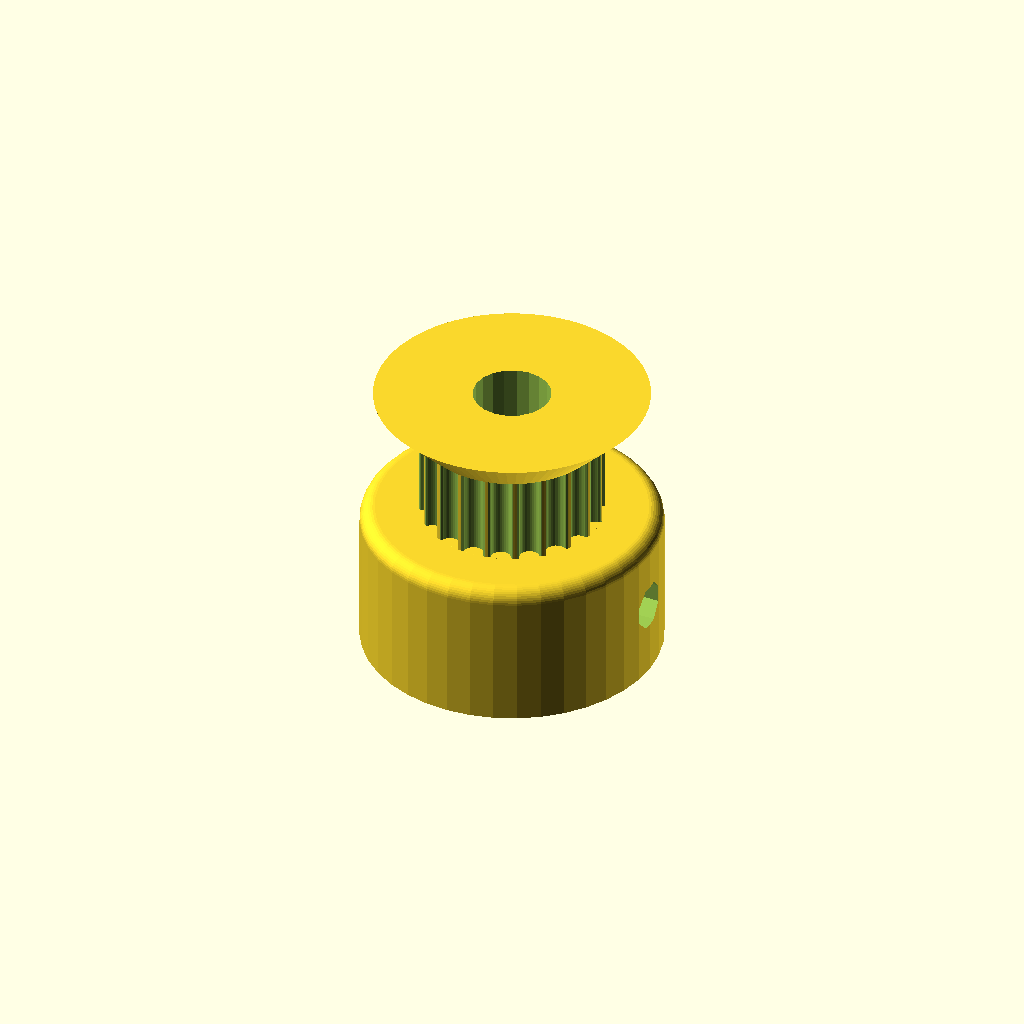
Cell 1 — every parameter at its default value.
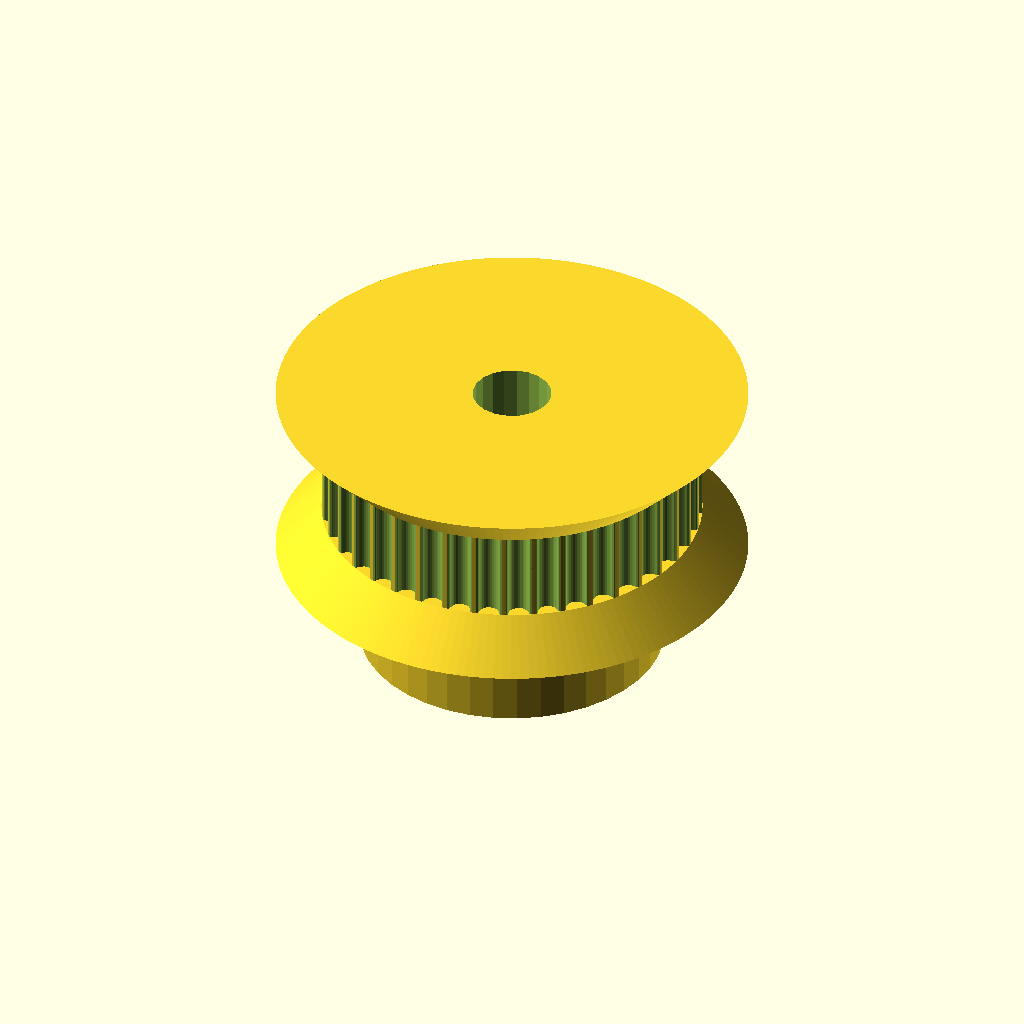
Cell 2: teeth = 40 (everything else at default).
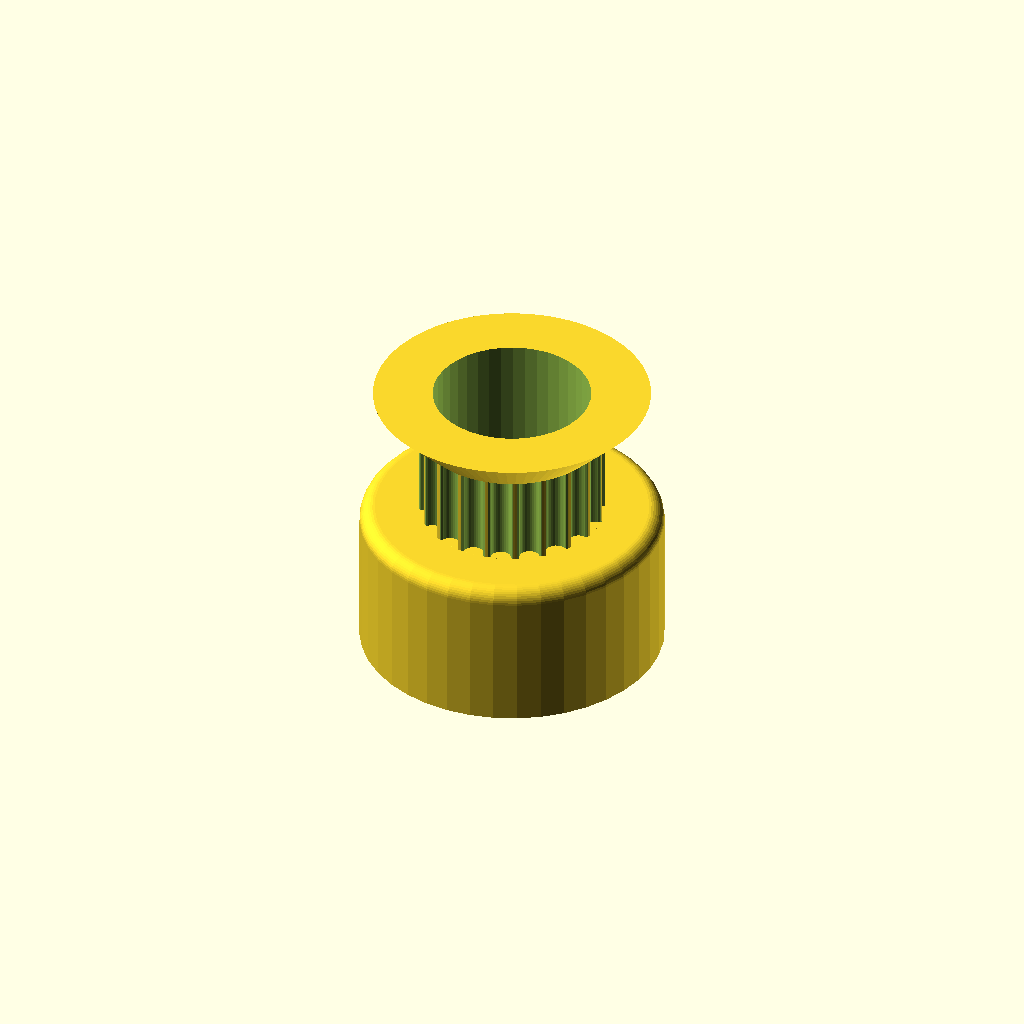
Cell 3 — motor_shaft set to 10.4, the other parameters unchanged.
One fixed orthographic camera (rotation 55°, 0°, 25°; colour scheme Cornfield) for every cell.
Source of the model, Printed parts/Custom GT2 2mm 20 tooth.scad:
// Parametric Pulley with multiple belt profiles
// by droftarts January 2012

// Based on pulleys by:
// http://www.thingiverse.com/thing:11256 by me!
// https://github.com/prusajr/PrusaMendel by Josef Prusa
// http://www.thingiverse.com/thing:3104 by GilesBathgate
// http://www.thingiverse.com/thing:2079 by nophead

// dxf tooth data from http://oem.cadregister.com/asp/PPOW_Entry.asp?company=915217&elementID=07807803/METRIC/URETH/WV0025/F
// pulley diameter checked and modelled from data at http://www.sdp-si.com/D265/HTML/D265T016.html

/**
 * @name Pulley
 * @category Printed
 * @using 1 x m3 nut, normal or nyloc
 * @using 1 x m3x10 set screw or 1 x m3x8 grub screw
 */


// tuneable constants

teeth = 20;			// Number of teeth, standard Mendel T5 belt = 8, gives Outside Diameter of 11.88mm
profile = 12;		// 1=MXL 2=40DP 3=XL 4=H 5=T2.5 6=T5 7=T10 8=AT5 9=HTD_3mm 10=HTD_5mm 11=HTD_8mm 12=GT2_2mm 13=GT2_3mm 14=GT2_5mm

motor_shaft = 5.2;	// NEMA17 motor shaft exact diameter = 5
m3_dia = 3.2;		// 3mm hole diameter
m3_nut_hex = 1;		// 1 for hex, 0 for square nut
m3_nut_flats = 5.7;	// normal M3 hex nut exact width = 5.5
m3_nut_depth = 2.7;	// normal M3 hex nut exact depth = 2.4, nyloc = 4

retainer = 1;		// Belt retainer above teeth, 0 = No, 1 = Yes
retainer_ht = 3;	// height of retainer flange over pulley, standard = 1.5
idler = 1;			// Belt retainer below teeth, 0 = No, 1 = Yes
idler_ht = 3;		// height of idler flange over pulley, standard = 1.5

pulley_t_ht = 6;	// length of toothed part of pulley, standard = 12
pulley_b_ht = 10;		// pulley base height, standard = 8. Set to same as idler_ht if you want an idler but no pulley.
pulley_b_dia = 20;	// pulley base diameter, standard = 20
no_of_nuts = 1;		// number of captive nuts required, standard = 1
nut_angle = 90;		// angle between nuts, standard = 90
nut_shaft_distance = 1.2;	// distance between inner face of nut and shaft, can be negative.


//	********************************
//	** Scaling tooth for good fit **
//	********************************
/*	To improve fit of belt to pulley, set the following constant. Decrease or increase by 0.1mm at a time. We are modelling the *BELT* tooth here, not the tooth on the pulley. Increasing the number will *decrease* the pulley tooth size. Increasing the tooth width will also scale proportionately the tooth depth, to maintain the shape of the tooth, and increase how far into the pulley the tooth is indented. Can be negative */

additional_tooth_width = 0.2; //mm

//	If you need more tooth depth than this provides, adjust the following constant. However, this will cause the shape of the tooth to change.

additional_tooth_depth = 0; //mm

// calculated constants

nut_elevation = pulley_b_ht/2;
m3_nut_points = 2*((m3_nut_flats/2)/cos(30)); // This is needed for the nut trap

// The following set the pulley diameter for a given number of teeth

MXL_pulley_dia = tooth_spacing (2.032,0.254);
40DP_pulley_dia = tooth_spacing (2.07264,0.1778);
XL_pulley_dia = tooth_spacing (5.08,0.254);
H_pulley_dia = tooth_spacing (9.525,0.381);
T2_5_pulley_dia = tooth_spaceing_curvefit (0.7467,0.796,1.026);
T5_pulley_dia = tooth_spaceing_curvefit (0.6523,1.591,1.064);
T10_pulley_dia = tooth_spacing (10,0.93);
AT5_pulley_dia = tooth_spaceing_curvefit (0.6523,1.591,1.064);
HTD_3mm_pulley_dia = tooth_spacing (3,0.381);
HTD_5mm_pulley_dia = tooth_spacing (5,0.5715);
HTD_8mm_pulley_dia = tooth_spacing (8,0.6858);
GT2_2mm_pulley_dia = tooth_spacing (2,0.254);
GT2_3mm_pulley_dia = tooth_spacing (3,0.381);
GT2_5mm_pulley_dia = tooth_spacing (5,0.5715);

// The following calls the pulley creation part, and passes the pulley diameter and tooth width to that module

if ( profile == 1 ) { pulley ( "MXL" , MXL_pulley_dia , 0.508 , 1.321 ); }
if ( profile == 2 ) { pulley ( "40 D.P." , 40DP_pulley_dia , 0.457 , 1.226 ); }
if ( profile == 3 ) { pulley ( "XL" , XL_pulley_dia , 1.27, 3.051 ); }
if ( profile == 4 ) { pulley ( "H" , H_pulley_dia ,1.905 , 5.359 ); }
if ( profile == 5 ) { pulley ( "T2.5" , T2_5_pulley_dia , 0.7 , 1.678 ); }
if ( profile == 6 ) { pulley ( "T5" , T5_pulley_dia , 1.19 , 3.264 ); }
if ( profile == 7 ) { pulley ( "T10" , T10_pulley_dia , 2.5 , 6.13 ); }
if ( profile == 8 ) { pulley ( "AT5" , AT5_pulley_dia , 1.19 , 4.268 ); }
if ( profile == 9 ) { pulley ( "HTD 3mm" , HTD_3mm_pulley_dia , 1.289 , 2.27 ); }
if ( profile == 10 ) { pulley ( "HTD 5mm" , HTD_5mm_pulley_dia , 2.199 , 3.781 ); }
if ( profile == 11 ) { pulley ( "HTD 8mm" , HTD_8mm_pulley_dia , 3.607 , 6.603 ); }
if ( profile == 12 ) { pulley ( "GT2 2mm" , GT2_2mm_pulley_dia , 0.764 , 1.494 ); }
if ( profile == 13 ) { pulley ( "GT2 3mm" , GT2_3mm_pulley_dia , 1.169 , 2.31 ); }
if ( profile == 14 ) { pulley ( "GT2 5mm" , GT2_5mm_pulley_dia , 1.969 , 3.952 ); }

// Functions

function tooth_spaceing_curvefit (b,c,d)
	= ((c * pow(teeth,d)) / (b + pow(teeth,d))) * teeth ;

function tooth_spacing(tooth_pitch,pitch_line_offset)
	= (2*((teeth*tooth_pitch)/(3.14159265*2)-pitch_line_offset)) ;

// Main Module

module pulley( belt_type , pulley_OD , tooth_depth , tooth_width )
	{
	echo (str("Belt type = ",belt_type,"; Number of teeth = ",teeth,"; Pulley Outside Diameter = ",pulley_OD,"mm "));
	tooth_distance_from_centre = sqrt( pow(pulley_OD/2,2) - pow((tooth_width+additional_tooth_width)/2,2));
	tooth_width_scale = (tooth_width + additional_tooth_width ) / tooth_width;
	tooth_depth_scale = ((tooth_depth + additional_tooth_depth ) / tooth_depth) ;


//	************************************************************************
//	*** uncomment the following line if pulley is wider than puller base ***
//	************************************************************************

//	translate ([0,0, pulley_b_ht + pulley_t_ht + retainer_ht ]) rotate ([0,180,0])

	difference()
	 {	 
		union()
		{
			//base
	
			if ( pulley_b_ht < 2 ) { echo ("CAN'T DRAW PULLEY BASE, HEIGHT LESS THAN 2!!!"); } else {
				rotate_extrude($fn=pulley_b_dia*2)
				{
						square([pulley_b_dia/2-1,pulley_b_ht]);
						square([pulley_b_dia/2,pulley_b_ht-1]);
						translate([pulley_b_dia/2-1,pulley_b_ht-1]) circle(1);
				}
			}
	
		difference()
			{
			//shaft - diameter is outside diameter of pulley
			
			translate([0,0,pulley_b_ht]) 
			rotate ([0,0,360/(teeth*4)]) 
			cylinder(r=pulley_OD/2,h=pulley_t_ht, $fn=teeth*4);
	
			//teeth - cut out of shaft
		
			for(i=[1:teeth]) 
			rotate([0,0,i*(360/teeth)])
			translate([0,-tooth_distance_from_centre,pulley_b_ht -1]) 
			scale ([ tooth_width_scale , tooth_depth_scale , 1 ]) 
			{
			if ( profile == 1 ) { MXL();}
			if ( profile == 2 ) { 40DP();}
			if ( profile == 3 ) { XL();}
			if ( profile == 4 ) { H();}
			if ( profile == 5 ) { T2_5();}
			if ( profile == 6 ) { T5();}
			if ( profile == 7 ) { T10();}
			if ( profile == 8 ) { AT5();}
			if ( profile == 9 ) { HTD_3mm();}
			if ( profile == 10 ) { HTD_5mm();}
			if ( profile == 11 ) { HTD_8mm();}
			if ( profile == 12 ) { GT2_2mm();}
			if ( profile == 13 ) { GT2_3mm();}
			if ( profile == 14 ) { GT2_5mm();}
			}

			}
			
		//belt retainer / idler
		if ( retainer > 0 ) {translate ([0,0, pulley_b_ht + pulley_t_ht ]) 
		rotate_extrude($fn=teeth*4)  
		polygon([[0,0],[pulley_OD/2,0],[pulley_OD/2 + retainer_ht , retainer_ht],[0 , retainer_ht],[0,0]]);}
		
		if ( idler > 0 ) {translate ([0,0, pulley_b_ht - idler_ht ]) 
		rotate_extrude($fn=teeth*4)  
		polygon([[0,0],[pulley_OD/2 + idler_ht,0],[pulley_OD/2 , idler_ht],[0 , idler_ht],[0,0]]);}
	
		}
	   
		//hole for motor shaft
		translate([0,0,-1])cylinder(r=motor_shaft/2,h=pulley_b_ht + pulley_t_ht + retainer_ht + 2,$fn=motor_shaft*4);
				
		//captive nut and grub screw holes
	
		if ( pulley_b_ht < m3_nut_flats ) { echo ("CAN'T DRAW CAPTIVE NUTS, HEIGHT LESS THAN NUT DIAMETER!!!"); } else {
		if ( (pulley_b_dia - motor_shaft)/2 < m3_nut_depth + 3 ) { echo ("CAN'T DRAW CAPTIVE NUTS, DIAMETER TOO SMALL FOR NUT DEPTH!!!"); } else {
	
			for(j=[1:no_of_nuts]) rotate([0,0,j*nut_angle])
			translate([0,0,nut_elevation])rotate([90,0,0])
	
			union()
			{
				//entrance
				translate([0,-pulley_b_ht/4-0.5,motor_shaft/2+m3_nut_depth/2+nut_shaft_distance]) cube([m3_nut_flats,pulley_b_ht/2+1,m3_nut_depth],center=true);
	
				//nut
				if ( m3_nut_hex > 0 )
					{
						// hex nut
						translate([0,0.25,motor_shaft/2+m3_nut_depth/2+nut_shaft_distance]) rotate([0,0,30]) cylinder(r=m3_nut_points/2,h=m3_nut_depth,center=true,$fn=6);
					} else {
						// square nut
						translate([0,0.25,motor_shaft/2+m3_nut_depth/2+nut_shaft_distance]) cube([m3_nut_flats,m3_nut_flats,m3_nut_depth],center=true);
					}
	
				//grub screw hole
				rotate([0,0,22.5])cylinder(r=m3_dia/2,h=pulley_b_dia/2+1,$fn=8);
			}
		}}
	 }
	   
	}


// Tooth profile modules

module MXL()
	{
	linear_extrude(height=pulley_t_ht+2) polygon([[-0.660421,-0.5],[-0.660421,0],[-0.621898,0.006033],[-0.587714,0.023037],[-0.560056,0.049424],[-0.541182,0.083609],[-0.417357,0.424392],[-0.398413,0.458752],[-0.370649,0.48514],[-0.336324,0.502074],[-0.297744,0.508035],[0.297744,0.508035],[0.336268,0.502074],[0.370452,0.48514],[0.39811,0.458752],[0.416983,0.424392],[0.540808,0.083609],[0.559752,0.049424],[0.587516,0.023037],[0.621841,0.006033],[0.660421,0],[0.660421,-0.5]]);
	}

module 40DP()
	{
	linear_extrude(height=pulley_t_ht+2) polygon([[-0.612775,-0.5],[-0.612775,0],[-0.574719,0.010187],[-0.546453,0.0381],[-0.355953,0.3683],[-0.327604,0.405408],[-0.291086,0.433388],[-0.248548,0.451049],[-0.202142,0.4572],[0.202494,0.4572],[0.248653,0.451049],[0.291042,0.433388],[0.327609,0.405408],[0.356306,0.3683],[0.546806,0.0381],[0.574499,0.010187],[0.612775,0],[0.612775,-0.5]]);
	}

module XL()
	{
	linear_extrude(height=pulley_t_ht+2) polygon([[-1.525411,-1],[-1.525411,0],[-1.41777,0.015495],[-1.320712,0.059664],[-1.239661,0.129034],[-1.180042,0.220133],[-0.793044,1.050219],[-0.733574,1.141021],[-0.652507,1.210425],[-0.555366,1.254759],[-0.447675,1.270353],[0.447675,1.270353],[0.555366,1.254759],[0.652507,1.210425],[0.733574,1.141021],[0.793044,1.050219],[1.180042,0.220133],[1.239711,0.129034],[1.320844,0.059664],[1.417919,0.015495],[1.525411,0],[1.525411,-1]]);
	}

module H()
	{
	linear_extrude(height=pulley_t_ht+2) polygon([[-2.6797,-1],[-2.6797,0],[-2.600907,0.006138],[-2.525342,0.024024],[-2.45412,0.052881],[-2.388351,0.091909],[-2.329145,0.140328],[-2.277614,0.197358],[-2.234875,0.262205],[-2.202032,0.334091],[-1.75224,1.57093],[-1.719538,1.642815],[-1.676883,1.707663],[-1.62542,1.764693],[-1.566256,1.813112],[-1.500512,1.85214],[-1.4293,1.880997],[-1.353742,1.898883],[-1.274949,1.905021],[1.275281,1.905021],[1.354056,1.898883],[1.429576,1.880997],[1.500731,1.85214],[1.566411,1.813112],[1.625508,1.764693],[1.676919,1.707663],[1.719531,1.642815],[1.752233,1.57093],[2.20273,0.334091],[2.235433,0.262205],[2.278045,0.197358],[2.329455,0.140328],[2.388553,0.091909],[2.454233,0.052881],[2.525384,0.024024],[2.600904,0.006138],[2.6797,0],[2.6797,-1]]);
	}

module T2_5()
	{
	linear_extrude(height=pulley_t_ht+2) polygon([[-0.839258,-0.5],[-0.839258,0],[-0.770246,0.021652],[-0.726369,0.079022],[-0.529167,0.620889],[-0.485025,0.67826],[-0.416278,0.699911],[0.416278,0.699911],[0.484849,0.67826],[0.528814,0.620889],[0.726369,0.079022],[0.770114,0.021652],[0.839258,0],[0.839258,-0.5]]);
	}

module T5()
	{
	linear_extrude(height=pulley_t_ht+2) polygon([[-1.632126,-0.5],[-1.632126,0],[-1.568549,0.004939],[-1.507539,0.019367],[-1.450023,0.042686],[-1.396912,0.074224],[-1.349125,0.113379],[-1.307581,0.159508],[-1.273186,0.211991],[-1.246868,0.270192],[-1.009802,0.920362],[-0.983414,0.978433],[-0.949018,1.030788],[-0.907524,1.076798],[-0.859829,1.115847],[-0.80682,1.147314],[-0.749402,1.170562],[-0.688471,1.184956],[-0.624921,1.189895],[0.624971,1.189895],[0.688622,1.184956],[0.749607,1.170562],[0.807043,1.147314],[0.860055,1.115847],[0.907754,1.076798],[0.949269,1.030788],[0.9837,0.978433],[1.010193,0.920362],[1.246907,0.270192],[1.273295,0.211991],[1.307726,0.159508],[1.349276,0.113379],[1.397039,0.074224],[1.450111,0.042686],[1.507589,0.019367],[1.568563,0.004939],[1.632126,0],[1.632126,-0.5]]);
	}

module T10()
	{
	linear_extrude(height=pulley_t_ht+2) polygon([[-3.06511,-1],[-3.06511,0],[-2.971998,0.007239],[-2.882718,0.028344],[-2.79859,0.062396],[-2.720931,0.108479],[-2.651061,0.165675],[-2.590298,0.233065],[-2.539962,0.309732],[-2.501371,0.394759],[-1.879071,2.105025],[-1.840363,2.190052],[-1.789939,2.266719],[-1.729114,2.334109],[-1.659202,2.391304],[-1.581518,2.437387],[-1.497376,2.47144],[-1.408092,2.492545],[-1.314979,2.499784],[1.314979,2.499784],[1.408091,2.492545],[1.497371,2.47144],[1.581499,2.437387],[1.659158,2.391304],[1.729028,2.334109],[1.789791,2.266719],[1.840127,2.190052],[1.878718,2.105025],[2.501018,0.394759],[2.539726,0.309732],[2.59015,0.233065],[2.650975,0.165675],[2.720887,0.108479],[2.798571,0.062396],[2.882713,0.028344],[2.971997,0.007239],[3.06511,0],[3.06511,-1]]);
	}

module AT5()
	{
	linear_extrude(height=pulley_t_ht+2) polygon([[-2.134129,-0.75],[-2.134129,0],[-2.058023,0.005488],[-1.984595,0.021547],[-1.914806,0.047569],[-1.849614,0.082947],[-1.789978,0.127073],[-1.736857,0.179338],[-1.691211,0.239136],[-1.653999,0.305859],[-1.349199,0.959203],[-1.286933,1.054635],[-1.201914,1.127346],[-1.099961,1.173664],[-0.986896,1.18992],[0.986543,1.18992],[1.099614,1.173664],[1.201605,1.127346],[1.286729,1.054635],[1.349199,0.959203],[1.653646,0.305859],[1.690859,0.239136],[1.73651,0.179338],[1.789644,0.127073],[1.849305,0.082947],[1.914539,0.047569],[1.984392,0.021547],[2.057906,0.005488],[2.134129,0],[2.134129,-0.75]]);
	}

module HTD_3mm()
	{
	linear_extrude(height=pulley_t_ht+2) polygon([[-1.135062,-0.5],[-1.135062,0],[-1.048323,0.015484],[-0.974284,0.058517],[-0.919162,0.123974],[-0.889176,0.206728],[-0.81721,0.579614],[-0.800806,0.653232],[-0.778384,0.72416],[-0.750244,0.792137],[-0.716685,0.856903],[-0.678005,0.918199],[-0.634505,0.975764],[-0.586483,1.029338],[-0.534238,1.078662],[-0.47807,1.123476],[-0.418278,1.16352],[-0.355162,1.198533],[-0.289019,1.228257],[-0.22015,1.25243],[-0.148854,1.270793],[-0.07543,1.283087],[-0.000176,1.28905],[0.075081,1.283145],[0.148515,1.270895],[0.219827,1.252561],[0.288716,1.228406],[0.354879,1.19869],[0.418018,1.163675],[0.477831,1.123623],[0.534017,1.078795],[0.586276,1.029452],[0.634307,0.975857],[0.677809,0.91827],[0.716481,0.856953],[0.750022,0.792167],[0.778133,0.724174],[0.800511,0.653236],[0.816857,0.579614],[0.888471,0.206728],[0.919014,0.123974],[0.974328,0.058517],[1.048362,0.015484],[1.135062,0],[1.135062,-0.5]]);
	}

module HTD_5mm()
	{
	linear_extrude(height=pulley_t_ht+2) polygon([[-1.89036,-0.75],[-1.89036,0],[-1.741168,0.02669],[-1.61387,0.100806],[-1.518984,0.21342],[-1.467026,0.3556],[-1.427162,0.960967],[-1.398568,1.089602],[-1.359437,1.213531],[-1.310296,1.332296],[-1.251672,1.445441],[-1.184092,1.552509],[-1.108081,1.653042],[-1.024167,1.746585],[-0.932877,1.832681],[-0.834736,1.910872],[-0.730271,1.980701],[-0.62001,2.041713],[-0.504478,2.09345],[-0.384202,2.135455],[-0.259708,2.167271],[-0.131524,2.188443],[-0.000176,2.198511],[0.131296,2.188504],[0.259588,2.167387],[0.384174,2.135616],[0.504527,2.093648],[0.620123,2.04194],[0.730433,1.980949],[0.834934,1.911132],[0.933097,1.832945],[1.024398,1.746846],[1.108311,1.653291],[1.184308,1.552736],[1.251865,1.445639],[1.310455,1.332457],[1.359552,1.213647],[1.39863,1.089664],[1.427162,0.960967],[1.467026,0.3556],[1.518984,0.21342],[1.61387,0.100806],[1.741168,0.02669],[1.89036,0],[1.89036,-0.75]]);
	}

module HTD_8mm()
	{
	linear_extrude(height=pulley_t_ht+2) polygon([[-3.301471,-1],[-3.301471,0],[-3.16611,0.012093],[-3.038062,0.047068],[-2.919646,0.10297],[-2.813182,0.177844],[-2.720989,0.269734],[-2.645387,0.376684],[-2.588694,0.496739],[-2.553229,0.627944],[-2.460801,1.470025],[-2.411413,1.691917],[-2.343887,1.905691],[-2.259126,2.110563],[-2.158035,2.30575],[-2.041518,2.490467],[-1.910478,2.66393],[-1.76582,2.825356],[-1.608446,2.973961],[-1.439261,3.10896],[-1.259169,3.22957],[-1.069074,3.335006],[-0.869878,3.424485],[-0.662487,3.497224],[-0.447804,3.552437],[-0.226732,3.589341],[-0.000176,3.607153],[0.226511,3.589461],[0.447712,3.552654],[0.66252,3.497516],[0.870027,3.424833],[1.069329,3.33539],[1.259517,3.229973],[1.439687,3.109367],[1.608931,2.974358],[1.766344,2.825731],[1.911018,2.664271],[2.042047,2.490765],[2.158526,2.305998],[2.259547,2.110755],[2.344204,1.905821],[2.411591,1.691983],[2.460801,1.470025],[2.553229,0.627944],[2.588592,0.496739],[2.645238,0.376684],[2.720834,0.269734],[2.81305,0.177844],[2.919553,0.10297],[3.038012,0.047068],[3.166095,0.012093],[3.301471,0],[3.301471,-1]]);
	}

module GT2_2mm()
	{
	linear_extrude(height=pulley_t_ht+2) polygon([[0.747183,-0.5],[0.747183,0],[0.647876,0.037218],[0.598311,0.130528],[0.578556,0.238423],[0.547158,0.343077],[0.504649,0.443762],[0.451556,0.53975],[0.358229,0.636924],[0.2484,0.707276],[0.127259,0.750044],[0,0.76447],[-0.127259,0.750044],[-0.2484,0.707276],[-0.358229,0.636924],[-0.451556,0.53975],[-0.504797,0.443762],[-0.547291,0.343077],[-0.578605,0.238423],[-0.598311,0.130528],[-0.648009,0.037218],[-0.747183,0],[-0.747183,-0.5]]);
	}

module GT2_3mm()
	{
	linear_extrude(height=pulley_t_ht+2) polygon([[-1.155171,-0.5],[-1.155171,0],[-1.065317,0.016448],[-0.989057,0.062001],[-0.93297,0.130969],[-0.90364,0.217664],[-0.863705,0.408181],[-0.800056,0.591388],[-0.713587,0.765004],[-0.60519,0.926747],[-0.469751,1.032548],[-0.320719,1.108119],[-0.162625,1.153462],[0,1.168577],[0.162625,1.153462],[0.320719,1.108119],[0.469751,1.032548],[0.60519,0.926747],[0.713587,0.765004],[0.800056,0.591388],[0.863705,0.408181],[0.90364,0.217664],[0.932921,0.130969],[0.988924,0.062001],[1.065168,0.016448],[1.155171,0],[1.155171,-0.5]]);
	}

module GT2_5mm()
	{
	linear_extrude(height=pulley_t_ht+2) polygon([[-1.975908,-0.75],[-1.975908,0],[-1.797959,0.03212],[-1.646634,0.121224],[-1.534534,0.256431],[-1.474258,0.426861],[-1.446911,0.570808],[-1.411774,0.712722],[-1.368964,0.852287],[-1.318597,0.989189],[-1.260788,1.123115],[-1.195654,1.25375],[-1.12331,1.380781],[-1.043869,1.503892],[-0.935264,1.612278],[-0.817959,1.706414],[-0.693181,1.786237],[-0.562151,1.851687],[-0.426095,1.9027],[-0.286235,1.939214],[-0.143795,1.961168],[0,1.9685],[0.143796,1.961168],[0.286235,1.939214],[0.426095,1.9027],[0.562151,1.851687],[0.693181,1.786237],[0.817959,1.706414],[0.935263,1.612278],[1.043869,1.503892],[1.123207,1.380781],[1.195509,1.25375],[1.26065,1.123115],[1.318507,0.989189],[1.368956,0.852287],[1.411872,0.712722],[1.447132,0.570808],[1.474611,0.426861],[1.534583,0.256431],[1.646678,0.121223],[1.798064,0.03212],[1.975908,0],[1.975908,-0.75]]);
	}
Customizer parameters (derived from the source; name, type, default, range or options):
teeth: number, default 20
profile: number, default 12
motor_shaft: number, default 5.2
m3_dia: number, default 3.2
m3_nut_hex: number, default 1
m3_nut_flats: number, default 5.7
m3_nut_depth: number, default 2.7
retainer: number, default 1
retainer_ht: number, default 3
idler: number, default 1
idler_ht: number, default 3
pulley_t_ht: number, default 6
pulley_b_ht: number, default 10
pulley_b_dia: number, default 20
no_of_nuts: number, default 1
nut_angle: number, default 90
nut_shaft_distance: number, default 1.2
additional_tooth_width: number, default 0.2
additional_tooth_depth: number, default 0
